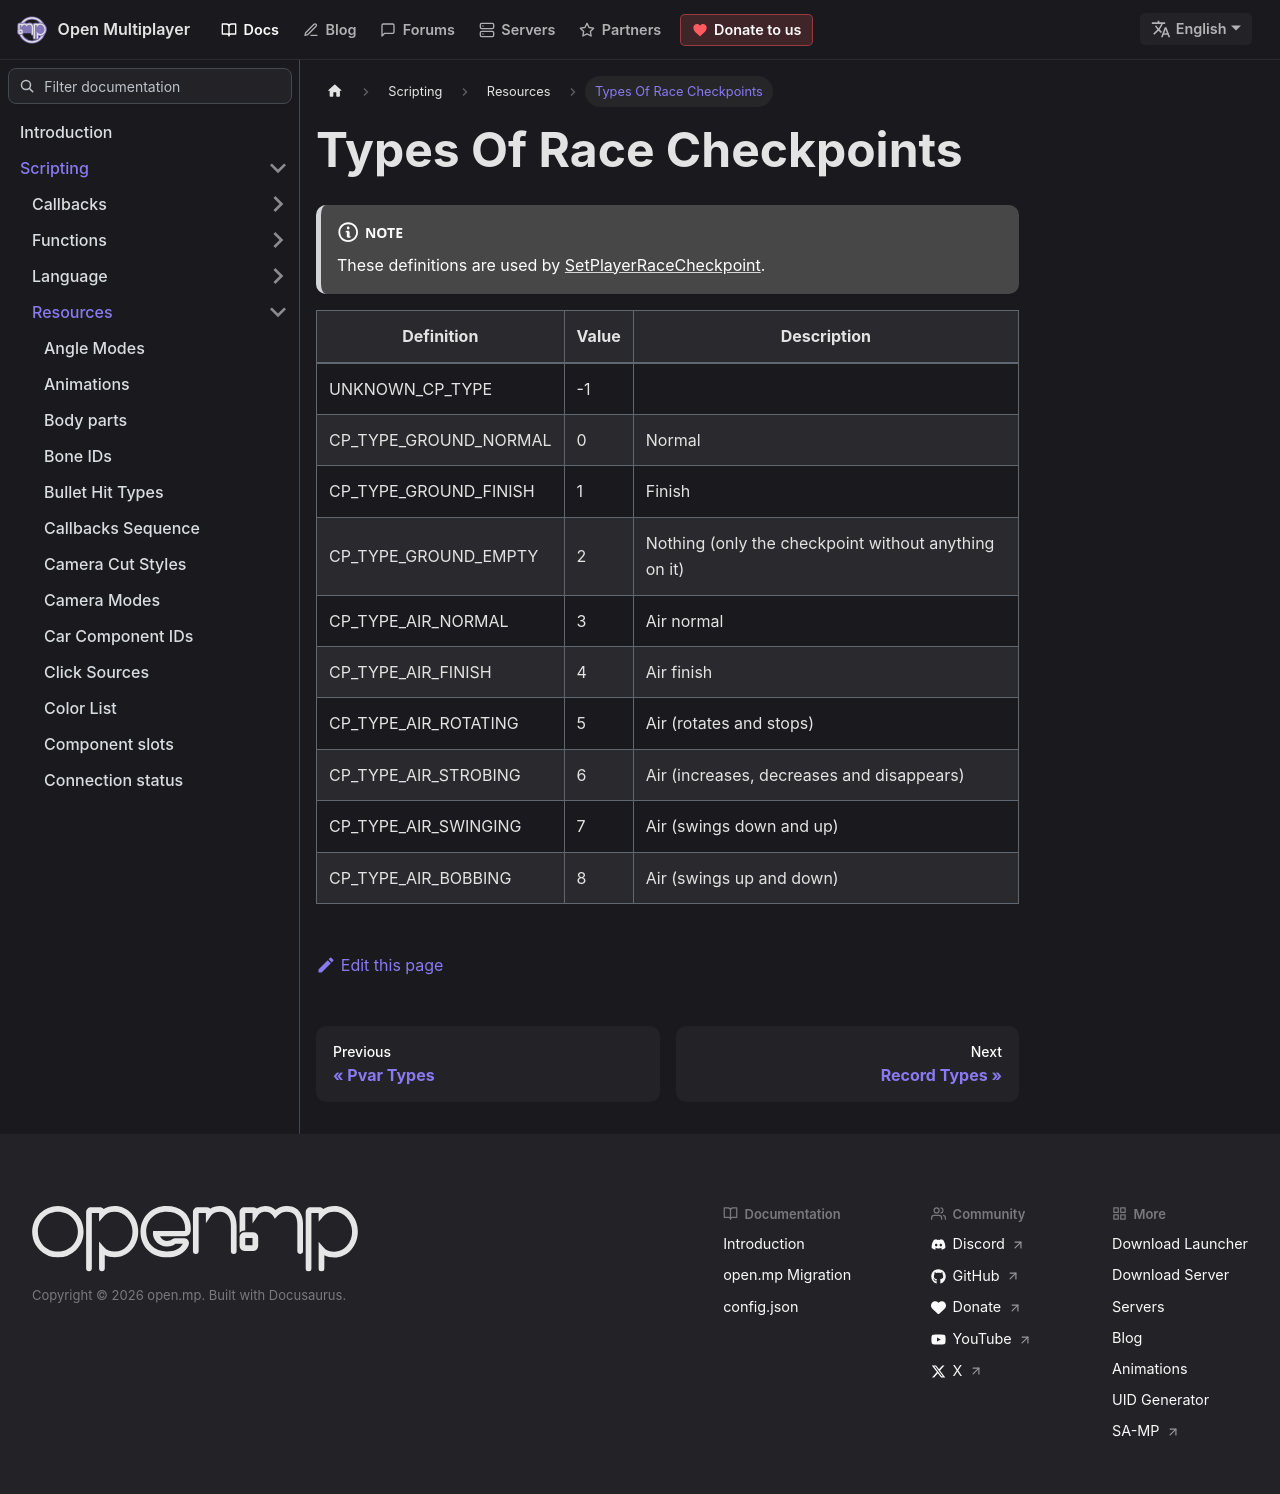

repository: openmultiplayer/web · page: docs/scripting/resources/race-checkpoint-types.html · generator: docusaurus

---
title: Types Of Race Checkpoints
sidebar_label: Types Of Race Checkpoints
description: Race checkpoints definitions.
---

:::note

These definitions are used by [SetPlayerRaceCheckpoint](../functions/SetPlayerRaceCheckpoint).

:::

| Definition            | Value | Description                                          |
| --------------------- | ----- | ---------------------------------------------------- |
| UNKNOWN_CP_TYPE       | -1    |                                                      |
| CP_TYPE_GROUND_NORMAL | 0     | Normal                                               |
| CP_TYPE_GROUND_FINISH | 1     | Finish                                               |
| CP_TYPE_GROUND_EMPTY  | 2     | Nothing (only the checkpoint without anything on it) |
| CP_TYPE_AIR_NORMAL    | 3     | Air normal                                           |
| CP_TYPE_AIR_FINISH    | 4     | Air finish                                           |
| CP_TYPE_AIR_ROTATING  | 5     | Air (rotates and stops)                              |
| CP_TYPE_AIR_STROBING  | 6     | Air (increases, decreases and disappears)            |
| CP_TYPE_AIR_SWINGING  | 7     | Air (swings down and up)                             |
| CP_TYPE_AIR_BOBBING   | 8     | Air (swings up and down)                             |
